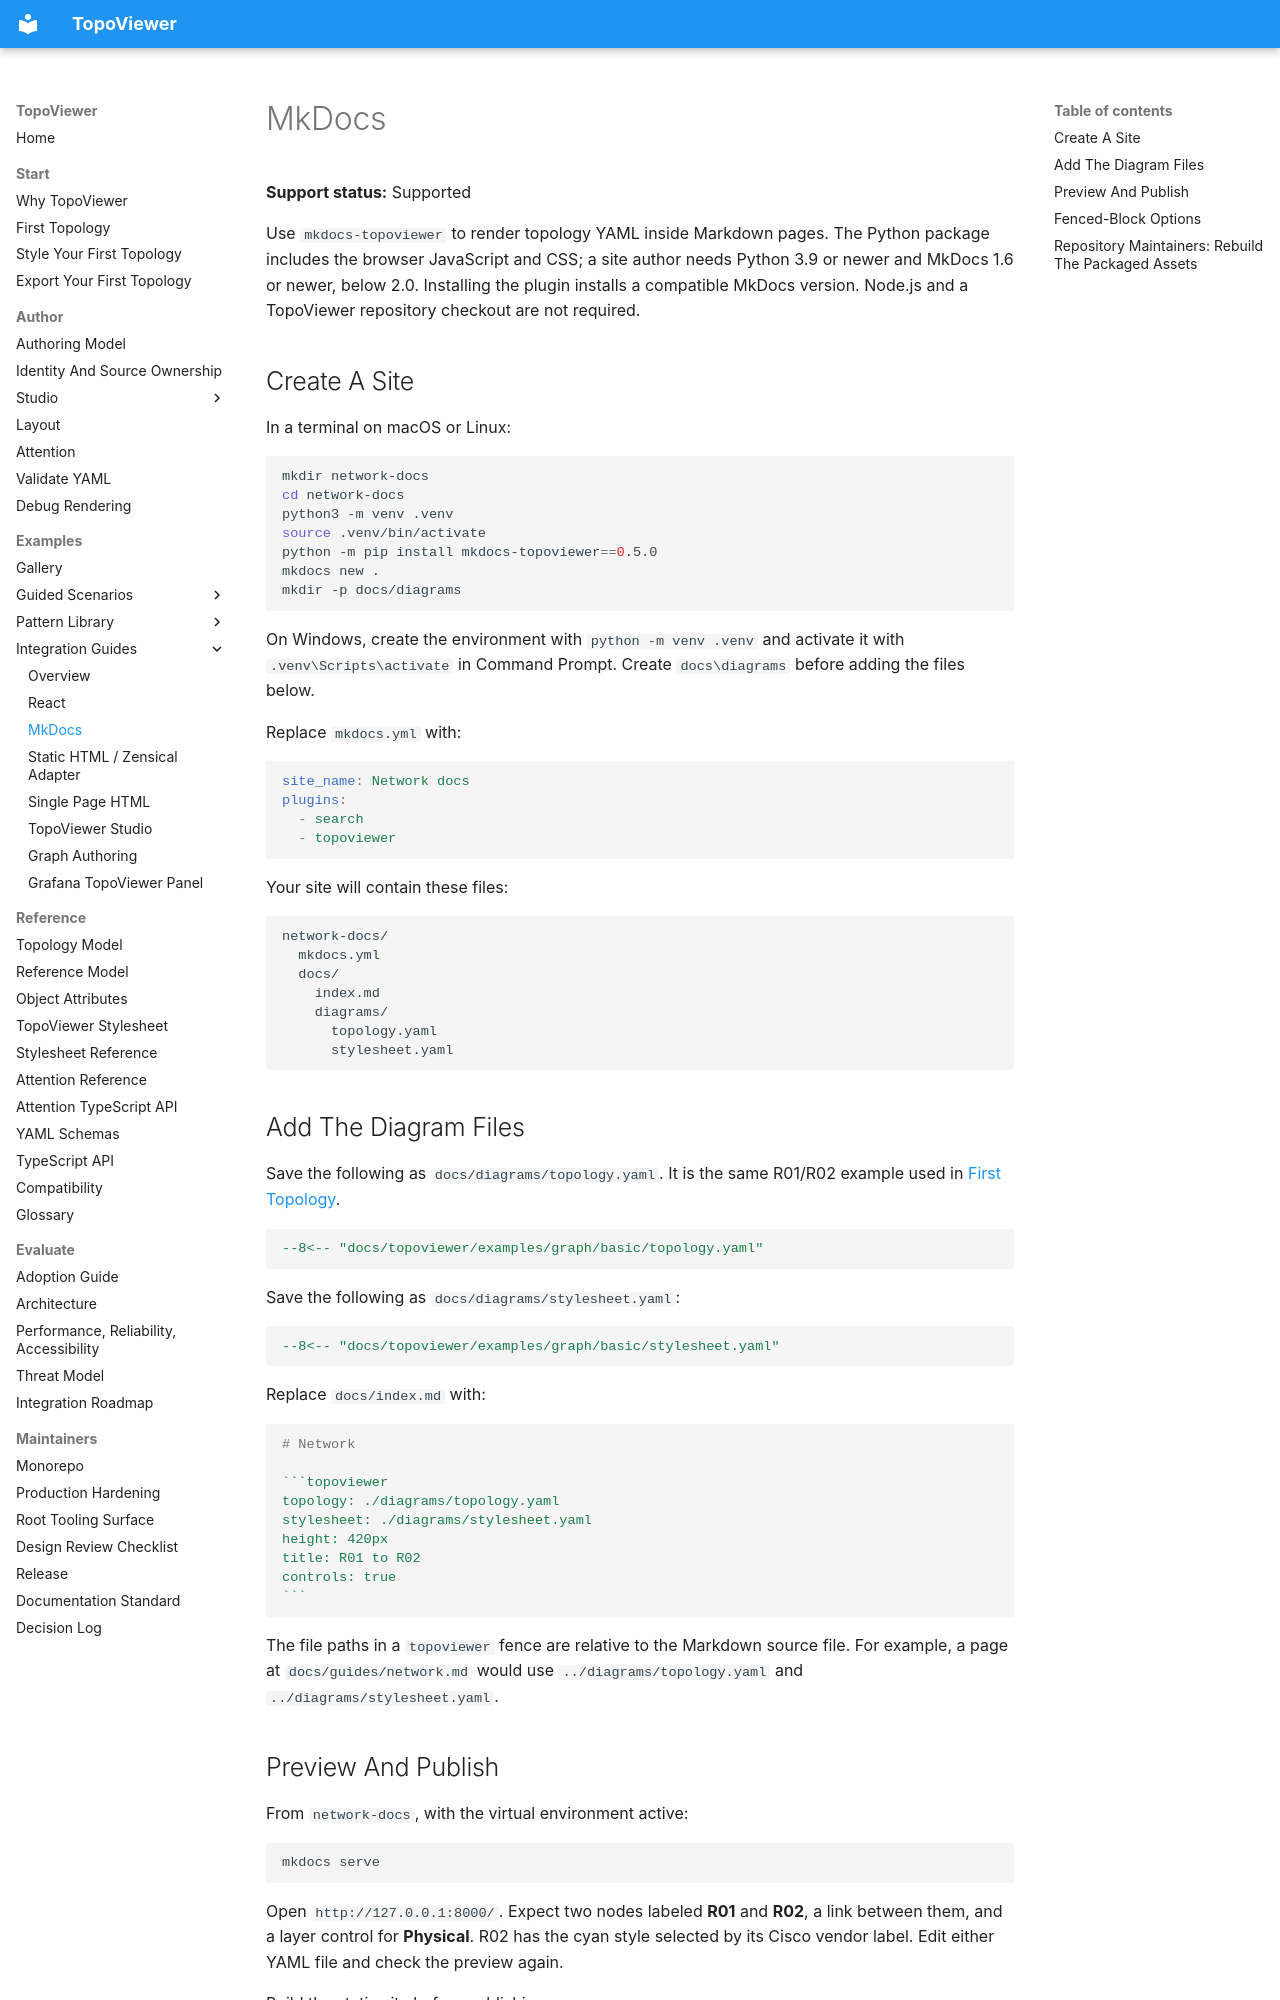

repository: asadarafat/topoviewer · page: topoviewer/examples/use-cases/mkdocs/index.html · generator: mkdocs

# MkDocs

**Support status:** Supported

Use `mkdocs-topoviewer` to render topology YAML inside Markdown pages. The Python
package includes the browser JavaScript and CSS; a site author needs Python
3.9 or newer and MkDocs 1.6 or newer, below 2.0. Installing the plugin installs
a compatible MkDocs version. Node.js and a TopoViewer repository checkout are
not required.

## Create A Site

In a terminal on macOS or Linux:

```bash
mkdir network-docs
cd network-docs
python3 -m venv .venv
source .venv/bin/activate
python -m pip install mkdocs-topoviewer==0.5.0
mkdocs new .
mkdir -p docs/diagrams
```

On Windows, create the environment with `python -m venv .venv` and activate it
with `.venv\Scripts\activate` in Command Prompt. Create `docs\diagrams` before
adding the files below.

Replace `mkdocs.yml` with:

```yaml
site_name: Network docs
plugins:
  - search
  - topoviewer
```

Your site will contain these files:

```text
network-docs/
  mkdocs.yml
  docs/
    index.md
    diagrams/
      topology.yaml
      stylesheet.yaml
```

## Add The Diagram Files

Save the following as `docs/diagrams/topology.yaml`. It is the same R01/R02
example used in [First Topology](../../start/first-topology.md).

<!-- docs-check: topology mkdocs-first -->
```yaml
--8<-- "docs/topoviewer/examples/graph/basic/topology.yaml"
```

Save the following as `docs/diagrams/stylesheet.yaml`:

<!-- docs-check: stylesheet mkdocs-first -->
```yaml
--8<-- "docs/topoviewer/examples/graph/basic/stylesheet.yaml"
```

Replace `docs/index.md` with:

````markdown
# Network

```topoviewer
topology: ./diagrams/topology.yaml
stylesheet: ./diagrams/stylesheet.yaml
height: 420px
title: R01 to R02
controls: true
```
````

The file paths in a `topoviewer` fence are relative to the Markdown source
file. For example, a page at `docs/guides/network.md` would use
`../diagrams/topology.yaml` and `../diagrams/stylesheet.yaml`.

## Preview And Publish

From `network-docs`, with the virtual environment active:

```bash
mkdocs serve
```

Open `http://127.0.0.1:8000/`. Expect two nodes labeled **R01** and **R02**,
a link between them, and a layer control for **Physical**. R02 has the cyan
style selected by its Cisco vendor label. Edit either YAML file and check the
preview again.

Build the static site before publishing:

```bash
mkdocs build --strict
```

Publish the generated `site/` directory with your usual static hosting process.
The plugin copies the referenced documents and embed assets into the build.
Test the page at its final URL, especially when the site is hosted under a
subpath. If the diagram reports a load error, check the two source file paths
and the browser's failed requests first.
